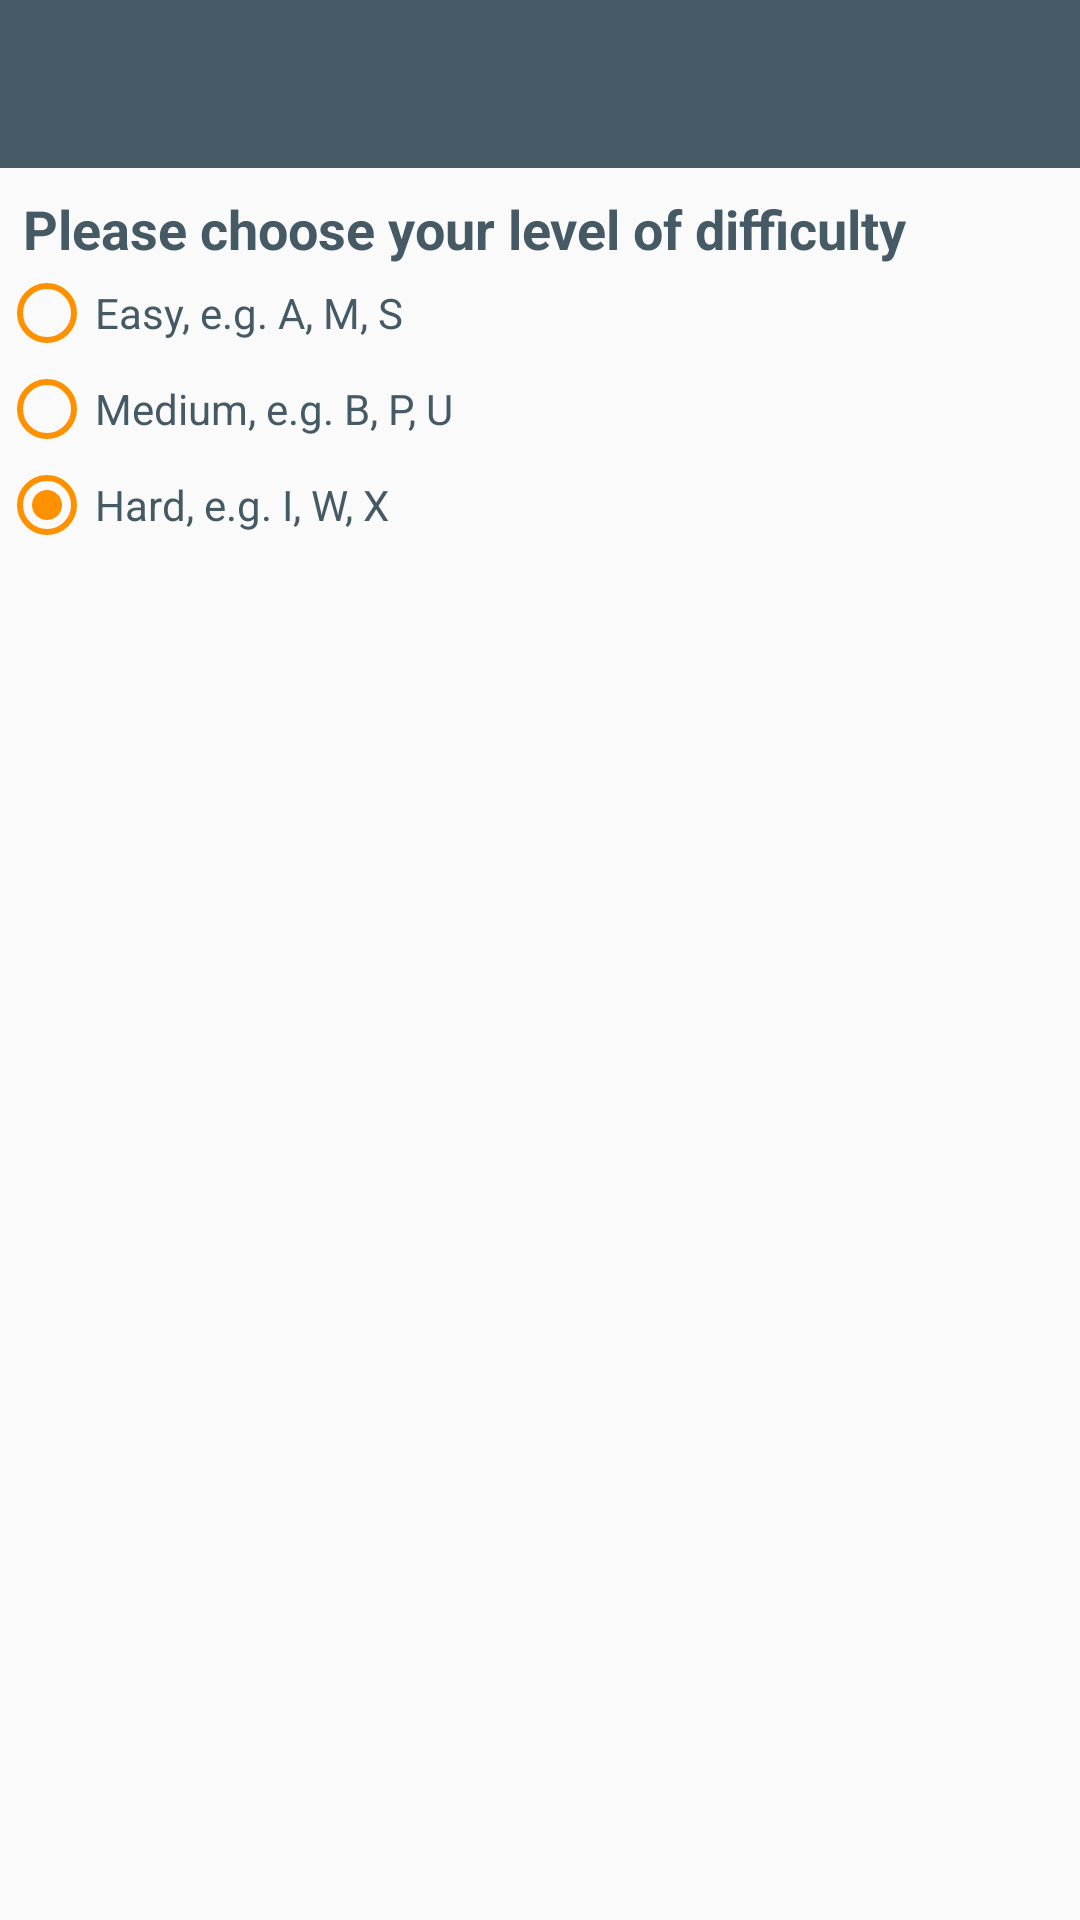

Android layout source for this screen:
<!-- AndroidManifest.xml: application theme Theme.AppCompat.Light.NoActionBar -->
<!-- res/layout/activity_difficulty.xml -->
<?xml version="1.0" encoding="utf-8"?>
<RelativeLayout xmlns:android="http://schemas.android.com/apk/res/android"
    xmlns:app="http://schemas.android.com/apk/res-auto"
    xmlns:tools="http://schemas.android.com/tools"
    android:id="@+id/activity_table"
    android:layout_width="match_parent"
    android:layout_height="match_parent"
    android:fitsSystemWindows="true"
    tools:context="com.example.android.stadtlandfluss.TableActivity">

    <LinearLayout
        android:layout_width="match_parent"
        android:layout_height="wrap_content"
        android:orientation="vertical">

        
        <include
            layout="@layout/toolbar_main"
            android:layout_width="match_parent"
            android:layout_height="wrap_content" />


        <LinearLayout
            android:layout_width="match_parent"
            android:layout_height="wrap_content"
            android:orientation="vertical"
            android:paddingBottom="@dimen/activity_vertical_margin"
            android:paddingLeft="@dimen/activity_horizontal_margin"
            android:paddingTop="@dimen/activity_vertical_margin">

            <TextView
                style="@style/menuText"
                android:layout_width="wrap_content"
                android:layout_height="wrap_content"
                android:paddingBottom="@dimen/activity_vertical_margin"
                android:text="@string/select_difficulty" />

            <RadioGroup
                android:id="@+id/radio_group_select_difficulty"
                android:layout_width="wrap_content"
                android:layout_height="wrap_content"
                android:checkedButton="@+id/radiobutton_easy">

                <RadioButton
                    android:id="@+id/radiobutton_easy"
                    style="@style/checkBox"
                    android:text="@string/select_difficulty_easy" />

                <RadioButton
                    android:id="@+id/radiobutton_middle"
                    style="@style/checkBox"
                    android:text="@string/select_difficulty_middle" />

                <RadioButton
                    android:id="@+id/radiobutton_hard"
                    style="@style/checkBox"
                    android:text="@string/select_difficulty_hard" />
            </RadioGroup>
        </LinearLayout>
    </LinearLayout>
</RelativeLayout>
<!-- res/layout/toolbar_main.xml (included above) -->
<?xml version="1.0" encoding="utf-8"?>
<LinearLayout
    xmlns:android="http://schemas.android.com/apk/res/android"
    xmlns:app="http://schemas.android.com/apk/res-auto"
    android:orientation="vertical"
    android:layout_width="match_parent"
    android:layout_height="match_parent">


    <android.support.v7.widget.Toolbar
        android:id="@+id/my_toolbar"
        android:layout_width="match_parent"
        android:layout_height="?attr/actionBarSize"
        android:background="@color/colorPrimaryDark"
        android:elevation="4dp"
        app:titleTextColor="@android:color/white" />


</LinearLayout>
<!-- resources referenced by this layout -->
<resources>
  <color name="colorPrimaryDark">#455A64</color>
  <string name="select_difficulty">Please choose your level of difficulty</string>
  <string name="select_difficulty_easy">Easy, e.g. A, M, S</string>
  <string name="select_difficulty_hard">Hard, e.g. I, W, X</string>
  <string name="select_difficulty_middle">Medium, e.g. B, P, U</string>
  <style name="checkBox">
          <item name="android:layout_width">wrap_content</item>
          <item name="android:layout_height">wrap_content</item>
          <item name="android:checked">true</item>
          <item name="android:buttonTint">@color/colorAccent</item>
          <item name="android:textColor">@color/colorTextDark</item>
      </style>
  <style name="menuText">
          <item name="android:layout_width">match_parent</item>
          <item name="android:layout_height">wrap_content</item>
          <item name="android:layout_marginTop">8dp</item>
          <item name="android:layout_marginLeft">8dp</item>
          <item name="android:layout_marginRight">8dp</item>
          <item name="android:textSize">18sp</item>
          <item name="android:textStyle">bold</item>
          <item name="android:textColor">@color/colorTextDark</item>
      </style>
  <color name="colorAccent">#FF9100</color>
  <color name="colorTextDark">#455A64</color>
</resources>
